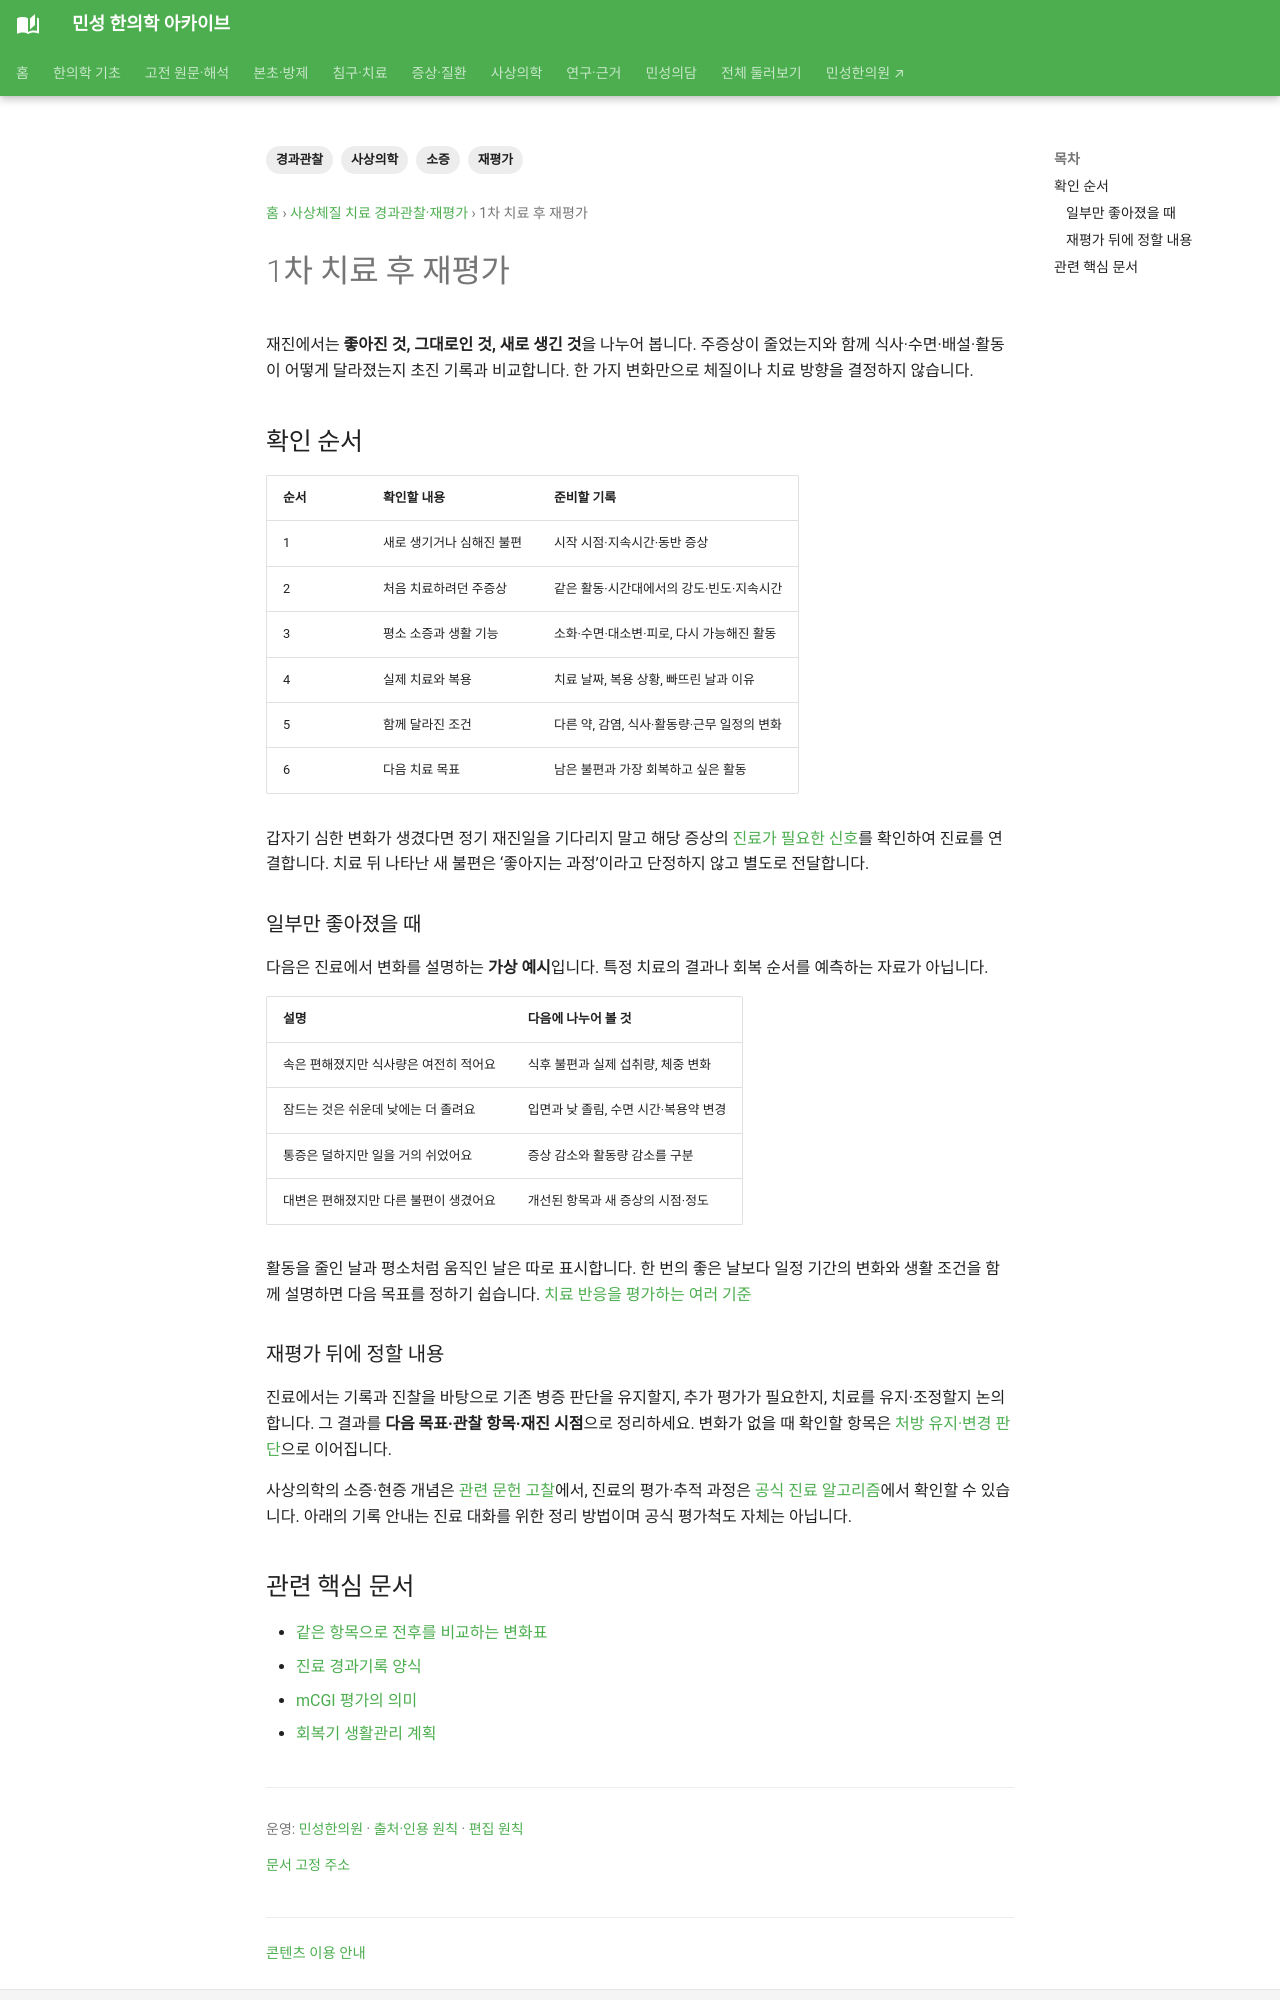

repository: joowon1111/minseong-korean-medicine-wiki · page: sasang-followup/first-followup/index.html · generator: mkdocs

---
title: 1차 치료 후 재평가
tags: [사상의학, 경과관찰, 재평가, 소증]
status: 검토완료
last_reviewed: 2026-08-20
description: 1차 치료 후 재평가 — 민성 한의학 아카이브의 관련 전문 지식과 연결되는 문서입니다.
---
# 1차 치료 후 재평가
재진에서는 단순히 “좋아졌나요?”보다 **무엇이 먼저 좋아졌고 무엇이 남았는지**를 봅니다.

```text
주증상 변화
+
동반 현증 변화
+
소증 변화
+
일상기능 변화
 ↓
병증 재평가
```

소증 리뷰는 치료 과정에서 **최근에 생긴 증상이 먼저 호전되고 오래된 소증은 더 오래 남을 수 있다**는 사상의학적 경과 모델을 설명합니다.

## 확인 순서
1. 새로 생긴 위험신호가 있는가?
2. 주증상의 강도·빈도·지속시간은?
3. 대변·소변·발한·수면·소화는?
4. 평소 병리적 소증이 변했는가?
5. 일상활동·섭취·수면이 회복됐는가?
6. 현재 체질병증과 중증도가 그대로인가?

<!-- MINSEONG_ONE_SHOT_FIX_V2 -->
